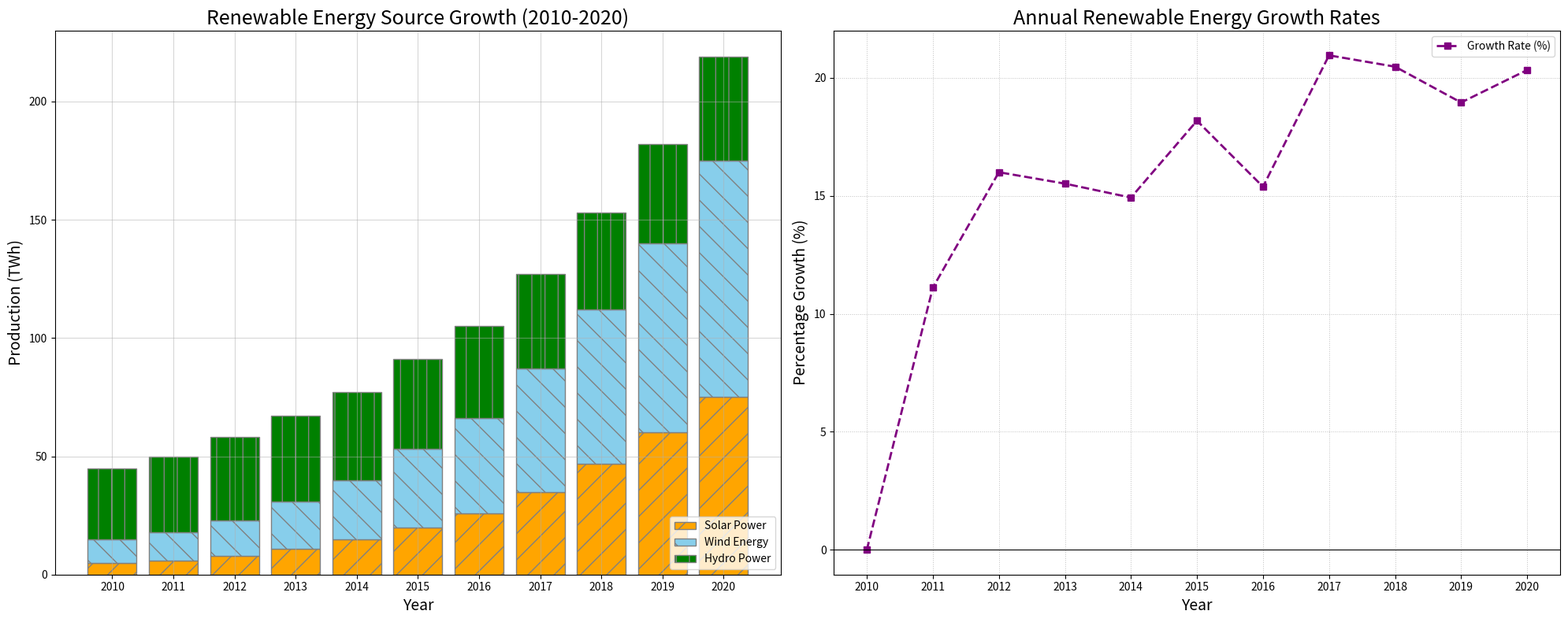

The script that saved this image:
import matplotlib.pyplot as plt
import numpy as np

years = np.arange(2010, 2021)
solar_energy = np.array([5, 6, 8, 11, 15, 20, 26, 35, 47, 60, 75])
wind_energy = np.array([10, 12, 15, 20, 25, 33, 40, 52, 65, 80, 100])
hydropower_energy = np.array([30, 32, 35, 36, 37, 38, 39, 40, 41, 42, 44])
cumulative_energy = solar_energy + wind_energy + hydropower_energy
percentage_growth = np.zeros(len(years))
percentage_growth[1:] = 100 * (cumulative_energy[1:] - cumulative_energy[:-1]) / cumulative_energy[:-1]

fig, axs = plt.subplots(1, 2, figsize=(20, 8))

# First subplot: Stacked bar chart
axs[0].bar(years, solar_energy, label='Solar Power', color='orange', edgecolor='gray', hatch='/')
axs[0].bar(years, wind_energy, bottom=solar_energy, label='Wind Energy', color='skyblue', edgecolor='gray', hatch='\\')
axs[0].bar(years, hydropower_energy, bottom=solar_energy + wind_energy, label='Hydro Power', color='green', edgecolor='gray', hatch='|')

axs[0].set_title('Renewable Energy Source Growth (2010-2020)', fontsize=18, fontweight='light')
axs[0].set_xlabel('Year', fontsize=14)
axs[0].set_ylabel('Production (TWh)', fontsize=14)
axs[0].set_xticks(years)
axs[0].set_yticks(np.arange(0, 250, 50))
axs[0].legend(loc='lower right', fontsize=10)
axs[0].grid(True, which='both', linestyle='-', linewidth=0.8, alpha=0.5)

# Second subplot: Line plot for percentage growth
axs[1].plot(years, percentage_growth, marker='s', linestyle='--', color='purple', linewidth=2, label='Growth Rate (%)')
axs[1].set_title('Annual Renewable Energy Growth Rates', fontsize=18, fontweight='light')
axs[1].set_xlabel('Year', fontsize=14)
axs[1].set_ylabel('Percentage Growth (%)', fontsize=14)
axs[1].set_xticks(years)
axs[1].axhline(0, color='black', linewidth=0.8)
axs[1].grid(True, which='both', linestyle=':', linewidth=0.7, alpha=0.8)
axs[1].legend(loc='upper right', fontsize=10)

plt.tight_layout()
plt.show()
